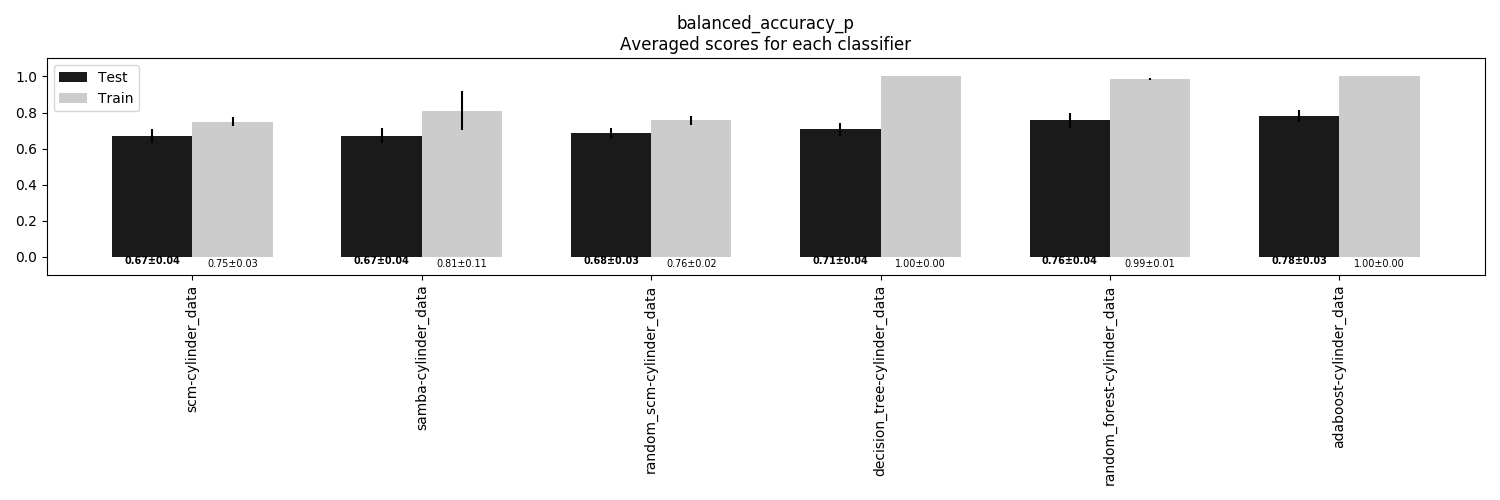

The table this chart was drawn from, first rows:
, scm-cylinder_data, samba-cylinder_data, random_scm-cylinder_data, decision_tree-cylinder_data, random_forest-cylinder_data, adaboost-cylinder_data
Train, 0.7492, 0.811, 0.7567, 1.0, 0.9868, 1.0
Train STD, 0.0256, 0.1059, 0.02496, 0.0, 0.006168, 0.0
Test, 0.6699, 0.6717, 0.6844, 0.706, 0.7558, 0.7798
Test STD, 0.03821, 0.04252, 0.02941, 0.03615, 0.03978, 0.03208
